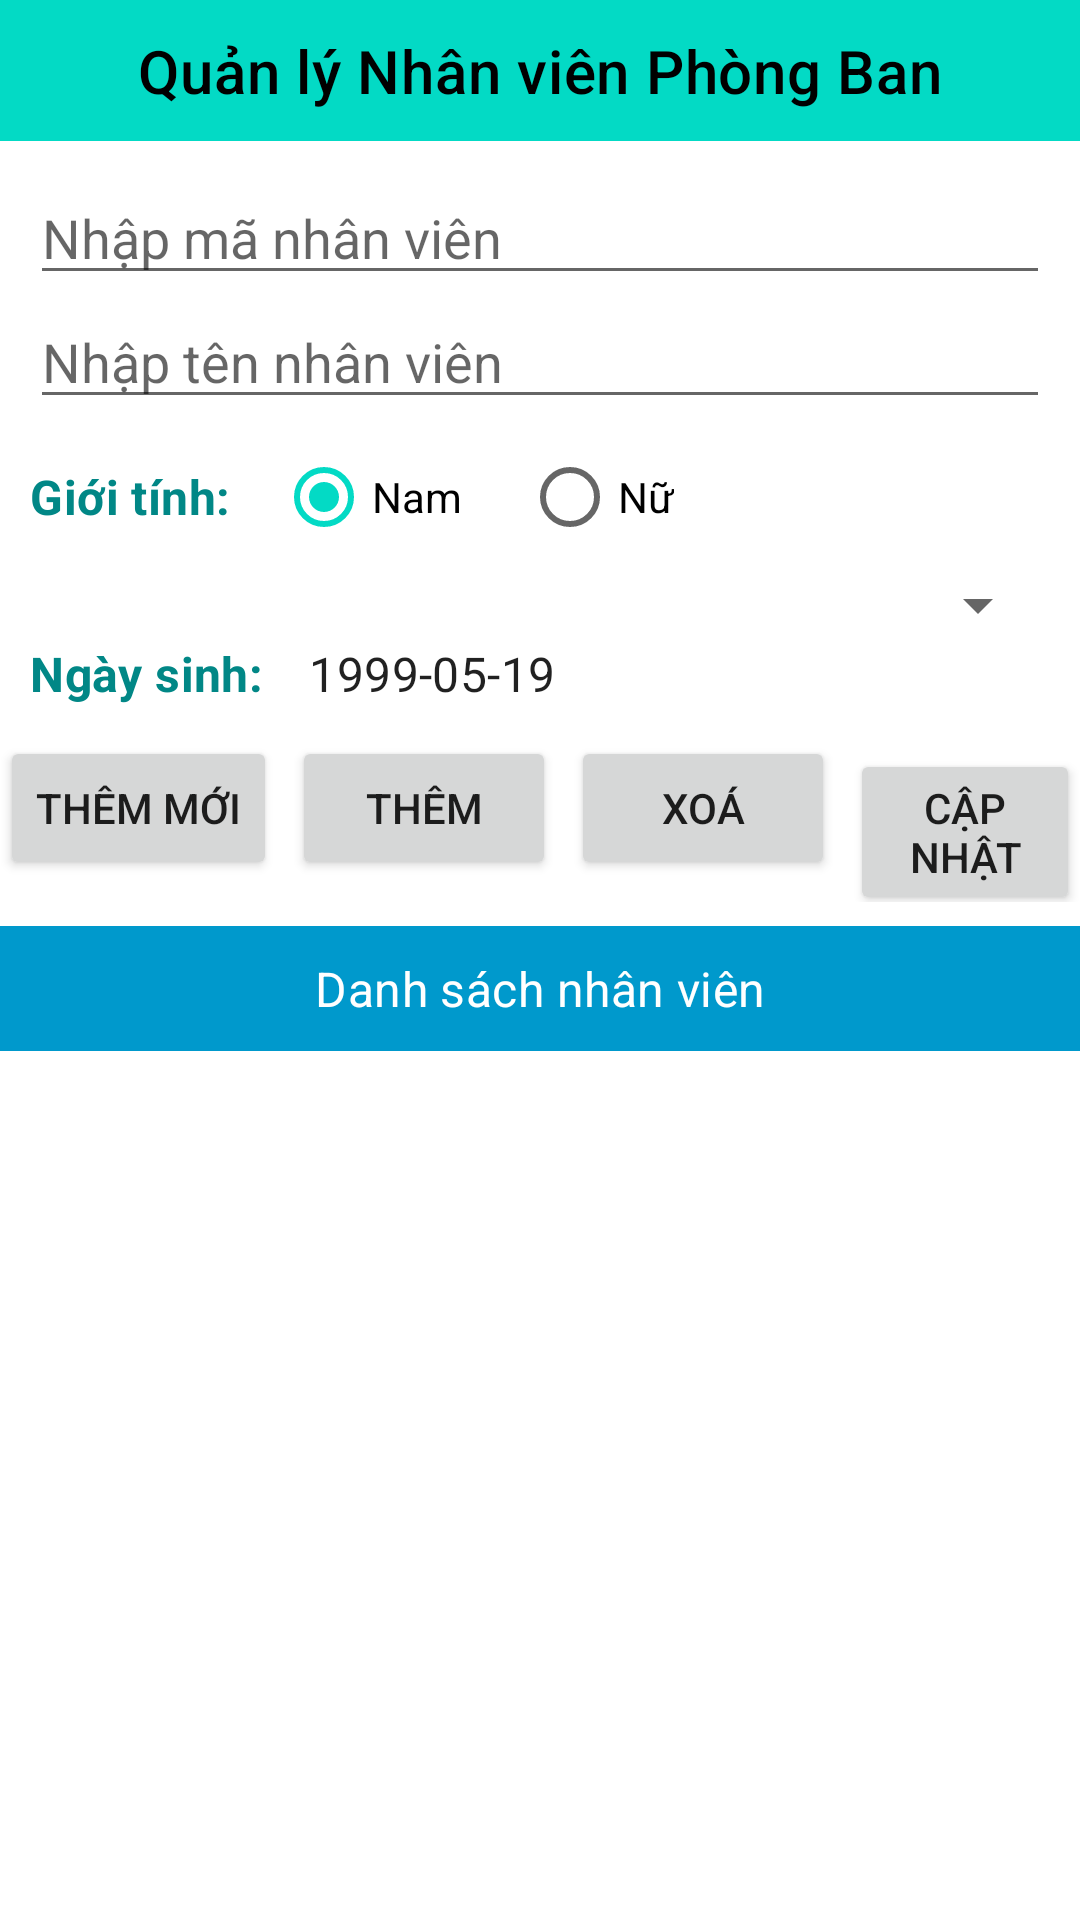

Android layout source for this screen:
<!-- AndroidManifest.xml: application theme Theme.OnThucHanhSQLite -->
<!-- res/layout/activity_q_l_nhan_vien.xml -->
<?xml version="1.0" encoding="utf-8"?>
<androidx.constraintlayout.widget.ConstraintLayout xmlns:android="http://schemas.android.com/apk/res/android"
    xmlns:app="http://schemas.android.com/apk/res-auto"
    xmlns:tools="http://schemas.android.com/tools"
    android:layout_width="match_parent"
    android:layout_height="match_parent"
    tools:context=".QLNhanVienActivity">

    <TextView
        android:id="@+id/textView"
        android:layout_width="match_parent"
        android:layout_height="wrap_content"
        android:background="@color/teal_200"
        android:gravity="center_horizontal"
        android:padding="10dp"
        android:text="Quản lý Nhân viên Phòng Ban"
        android:textAppearance="@style/TextAppearance.MaterialComponents.Headline6"
        android:textColor="@color/black"
        app:layout_constraintEnd_toEndOf="parent"
        app:layout_constraintStart_toStartOf="parent"
        app:layout_constraintTop_toTopOf="parent" />

    <EditText
        android:id="@+id/etMaNV"
        android:layout_width="match_parent"
        android:layout_height="wrap_content"
        android:layout_marginStart="10dp"
        android:layout_marginTop="10dp"
        android:layout_marginEnd="10dp"
        android:hint="Nhập mã nhân viên"
        android:inputType="text"
        app:layout_constraintEnd_toEndOf="parent"
        app:layout_constraintStart_toStartOf="parent"
        app:layout_constraintTop_toBottomOf="@+id/textView" />

    <EditText
        android:id="@+id/etTenNV"
        android:layout_width="0dp"
        android:layout_height="wrap_content"
        android:hint="Nhập tên nhân viên"
        app:layout_constraintEnd_toEndOf="@+id/etMaNV"
        app:layout_constraintStart_toStartOf="@+id/etMaNV"
        app:layout_constraintTop_toBottomOf="@+id/etMaNV" />

    <TextView
        android:id="@+id/textView3"
        android:layout_width="wrap_content"
        android:layout_height="wrap_content"
        android:layout_marginTop="15dp"
        android:textColor="@color/teal_700"
        android:textStyle="bold"
        android:text="Giới tính:"
        android:textAppearance="@style/TextAppearance.MaterialComponents.Subtitle1"
        app:layout_constraintStart_toStartOf="@+id/etTenNV"
        app:layout_constraintTop_toBottomOf="@+id/etTenNV" />

    <RadioGroup
        android:id="@+id/rgGioiTinh"
        android:layout_width="0dp"
        android:layout_height="wrap_content"
        android:layout_marginStart="15dp"
        android:orientation="horizontal"
        app:layout_constraintBottom_toBottomOf="@+id/textView3"
        app:layout_constraintEnd_toEndOf="@+id/etTenNV"
        app:layout_constraintStart_toEndOf="@+id/textView3"
        app:layout_constraintTop_toTopOf="@+id/textView3">

        <RadioButton
            android:id="@+id/rbMale"
            android:layout_width="wrap_content"
            android:layout_height="wrap_content"
            android:checked="true"
            android:text="Nam" />

        <RadioButton
            android:id="@+id/rbFemale"
            android:layout_width="wrap_content"
            android:layout_height="wrap_content"
            android:layout_marginStart="20dp"
            android:text="Nữ" />
    </RadioGroup>

    <Spinner
        android:id="@+id/spnPhongBan"
        android:layout_width="0dp"
        android:layout_height="wrap_content"
        app:layout_constraintEnd_toEndOf="@+id/rgGioiTinh"
        app:layout_constraintStart_toStartOf="@+id/textView3"
        app:layout_constraintTop_toBottomOf="@+id/rgGioiTinh"
        tools:listitem="@android:layout/simple_spinner_dropdown_item" />

    <TextView
        android:id="@+id/textView4"
        android:layout_width="wrap_content"
        android:layout_height="wrap_content"
        android:text="Ngày sinh:"
        android:textColor="@color/teal_700"
        android:textStyle="bold"
        android:textAppearance="@style/TextAppearance.MaterialComponents.Subtitle1"
        app:layout_constraintStart_toStartOf="@+id/etTenNV"
        app:layout_constraintTop_toBottomOf="@id/spnPhongBan" />

    <TextView
        android:id="@+id/tvNgaySinh"
        android:layout_width="0dp"
        android:layout_height="wrap_content"
        android:layout_marginStart="15dp"
        android:clickable="true"
        android:focusable="true"
        android:text="1999-05-19"
        android:textAppearance="@style/TextAppearance.MaterialComponents.Subtitle1"
        app:layout_constraintBottom_toBottomOf="@+id/textView4"
        app:layout_constraintEnd_toEndOf="@+id/spnPhongBan"
        app:layout_constraintStart_toEndOf="@+id/textView4"
        app:layout_constraintTop_toTopOf="@+id/textView4" />

    <LinearLayout
        android:id="@+id/linearLayout"
        android:layout_width="match_parent"
        android:layout_height="wrap_content"
        android:layout_marginTop="10dp"
        android:gravity="center_horizontal"
        android:orientation="horizontal"
        app:layout_constraintEnd_toEndOf="parent"
        app:layout_constraintStart_toStartOf="parent"
        app:layout_constraintTop_toBottomOf="@+id/tvNgaySinh">

        <Button
            android:id="@+id/btnThemMoi"
            android:layout_width="wrap_content"
            android:layout_height="wrap_content"
            android:text="Thêm Mới"/>

        <Button
            android:id="@+id/btnThemNV"
            android:layout_width="wrap_content"
            android:layout_height="wrap_content"
            android:layout_marginStart="5dp"
            android:text="Thêm"/>

        <Button
            android:id="@+id/btnXoaNV"
            android:layout_width="wrap_content"
            android:layout_height="wrap_content"
            android:layout_marginStart="5dp"
            android:text="Xoá"/>

        <Button
            android:id="@+id/btnCapNhatNV"
            android:layout_width="wrap_content"
            android:layout_height="wrap_content"
            android:layout_marginStart="5dp"
            android:text="Cập nhật"/>
    </LinearLayout>

    <TextView
        android:id="@+id/textView2"
        android:layout_width="match_parent"
        android:layout_height="wrap_content"
        android:layout_marginTop="8dp"
        android:background="@android:color/holo_blue_dark"
        android:gravity="center_horizontal"
        android:padding="10dp"
        android:text="Danh sách nhân viên"
        android:textAppearance="@style/TextAppearance.MaterialComponents.Subtitle1"
        android:textColor="@color/white"
        app:layout_constraintEnd_toEndOf="parent"
        app:layout_constraintStart_toStartOf="parent"
        app:layout_constraintTop_toBottomOf="@+id/linearLayout" />

    <ListView
        android:id="@+id/lvNhanVien"
        android:layout_width="match_parent"
        android:layout_height="wrap_content"
        android:clickable="false"
        android:descendantFocusability="blocksDescendants"
        app:layout_constraintEnd_toEndOf="parent"
        app:layout_constraintStart_toStartOf="parent"
        app:layout_constraintTop_toBottomOf="@+id/textView2"
        tools:listitem="@layout/item_nhan_vien" />
</androidx.constraintlayout.widget.ConstraintLayout>
<!-- res/layout/item_nhan_vien.xml (included above) -->
<?xml version="1.0" encoding="utf-8"?>
<androidx.constraintlayout.widget.ConstraintLayout
    xmlns:android="http://schemas.android.com/apk/res/android"
    xmlns:app="http://schemas.android.com/apk/res-auto"
    android:layout_width="match_parent"
    android:layout_height="match_parent"
    android:paddingBottom="10dp">

    <ImageView
        android:id="@+id/ivAvatar"
        android:layout_width="60dp"
        android:layout_height="60dp"
        android:layout_marginStart="10dp"
        android:layout_marginTop="10dp"
        android:src="@drawable/female"
        app:layout_constraintStart_toStartOf="parent"
        app:layout_constraintTop_toTopOf="parent" />

    <LinearLayout
        android:layout_width="0dp"
        android:layout_height="wrap_content"
        android:layout_marginStart="10dp"
        android:orientation="vertical"
        app:layout_constraintBottom_toBottomOf="@+id/ivAvatar"
        app:layout_constraintEnd_toEndOf="parent"
        app:layout_constraintStart_toEndOf="@+id/ivAvatar"
        app:layout_constraintTop_toTopOf="@+id/ivAvatar">

        <TextView
            android:id="@+id/tvMaNV"
            android:layout_width="wrap_content"
            android:layout_height="wrap_content"
            android:text="NV005"
            android:textAppearance="@style/TextAppearance.MaterialComponents.Caption"
            android:textColor="@color/purple_700"
            android:textStyle="bold" />

        <TextView
            android:id="@+id/tvTenNV"
            android:layout_width="wrap_content"
            android:layout_height="wrap_content"
            android:text="Phan Minh Châu"
            android:textAppearance="@style/TextAppearance.MaterialComponents.Subtitle1"
            android:textColor="@color/teal_700"
            android:textStyle="bold" />

        <TextView
            android:id="@+id/tvPhongBan"
            android:layout_width="wrap_content"
            android:layout_height="wrap_content"
            android:text="Phòng nhân sự"
            android:textAppearance="@style/TextAppearance.MaterialComponents.Subtitle2"
            android:textStyle="italic" />
    </LinearLayout>
</androidx.constraintlayout.widget.ConstraintLayout>
<!-- resources referenced by this layout -->
<resources>
  <!-- drawable female: png bitmap (drawable, 120832 bytes) -->
  <style name="Theme.OnThucHanhSQLite" parent="Theme.MaterialComponents.DayNight.DarkActionBar">
          
          <item name="colorPrimary">@color/purple_500</item>
          <item name="colorPrimaryVariant">@color/purple_700</item>
          <item name="colorOnPrimary">@color/white</item>
          
          <item name="colorSecondary">@color/teal_200</item>
          <item name="colorSecondaryVariant">@color/teal_700</item>
          <item name="colorOnSecondary">@color/black</item>
          
          <item name="android:statusBarColor" tools:targetApi="l">?attr/colorPrimaryVariant</item>
          
      </style>
  <!-- not gathered from this repository: default colours our renderer supplied (Android Studio template values) -->
  <color name="purple_500">#FF6200EE</color>
  <color name="purple_700">#FF3700B3</color>
  <color name="teal_200">#FF03DAC5</color>
  <color name="teal_700">#FF018786</color>
  <color name="black">#FF000000</color>
  <color name="white">#FFFFFFFF</color>
</resources>
